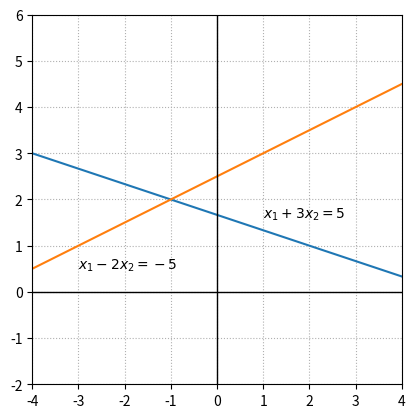
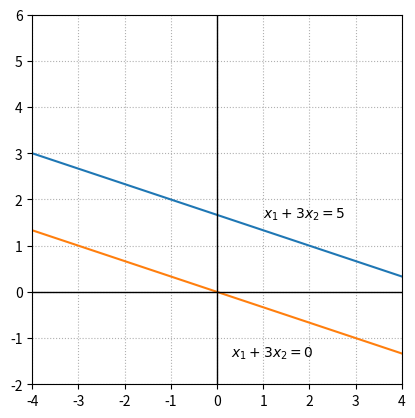
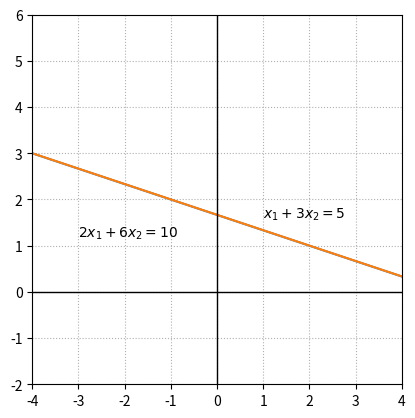

Source code (Python) for these figures, in order: (Note: this script raises an exception after producing the figures.)
%matplotlib inline
import numpy as np
import matplotlib.pyplot as plt

x=np.linspace(-5,5,100)

fig, ax = plt.subplots()
ax.plot(x,(5-x)/3)
ax.plot(x,(5+x)/2)

ax.text(1,1.6,'$x_1+3x_2 = 5$')
ax.text(-3,0.5,'$x_1-2x_2 = -5$')

ax.set_xlim(-4,4)
ax.set_ylim(-2,6)
ax.axvline(color='k',linewidth = 1)
ax.axhline(color='k',linewidth = 1)

## This options specifies the ticks based the list of numbers provided.
ax.set_xticks(list(range(-4,5)))
ax.set_aspect('equal')
ax.grid(True,ls=':')

## Dicuss the question with your group mates. Ask us in case of doubts :)

fig, ax = plt.subplots()
ax.plot(x,(5-x)/3)
ax.plot(x,-x/3)

ax.text(1,1.6,'$x_1+3x_2 = 5$')
ax.text(0.3,-1.4,'$x_1+3x_2 = 0$')

ax.set_xlim(-4,4)
ax.set_ylim(-2,6)
ax.axvline(color='k',linewidth = 1)
ax.axhline(color='k',linewidth = 1)

## This options specifies the ticks based the list of numbers provided.
ax.set_xticks(list(range(-4,5)))
ax.set_aspect('equal')
ax.grid(True,ls=':')

fig, ax = plt.subplots()
ax.plot(x,(5-x)/3)
ax.plot(x,(5-x)/3)

ax.text(1,1.6,'$x_1+3x_2 = 5$')
ax.text(-3,1.2,'$2x_1+6x_2 = 10$')

ax.set_xlim(-4,4)
ax.set_ylim(-2,6)
ax.axvline(color='k',linewidth = 1)
ax.axhline(color='k',linewidth = 1)

ax.set_xticks(list(range(-4,5)))
ax.set_aspect('equal')
ax.grid(True,ls=':')

## Code solution here
# C = ...

from scipy import linalg

C_inverse = linalg.inv(C)
print(C_inverse)

## Your solution here

## Code solution here

## Your solution here

## Your solution here

## Your solution here

## Code solution here.

## Code solution here.

## Code solution here.

%matplotlib inline
import matplotlib.pyplot as plt

fig, ax = plt.subplots()
options = {"head_width":0.1, "head_length":0.2, "length_includes_head":True}

ax.arrow(0,0,2,3,fc='b',ec='b',**options)
ax.arrow(0,0,4,2,fc='b',ec='b',**options)
ax.arrow(0,0,2.8,1.4,fc='b',ec='r',**options)
ax.arrow(2.8,1.4,-0.8,1.6,fc='b',ec='r',**options)

ax.text(1,2,'$B$')
ax.text(3.2,1.2,'$V$')
ax.text(2,0.6,'$\hat{B}$')
ax.text(2.5,2.5,'$E$')
ax.text(1,1,'$\\theta$')


ax.set_xlim(0,5)
ax.set_xlabel('$x_1$')
ax.set_ylim(0,5)
ax.set_ylabel('$x_2$')
ax.set_aspect('equal')

ax.grid(True,ls=':')

import numpy as np

B = np.array([[2],[3]])
V = np.array([[4],[2]])

## Your code here

%matplotlib inline
import numpy as np
import matplotlib.pyplot as plt

fig, ax = plt.subplots()

options = {"head_width":0.1, "head_length":0.2, "length_includes_head":True}

ax.arrow(0,0,2,3,fc='b',ec='b',**options)
ax.arrow(0,0,4,3,fc='r',ec='r',**options)

ax.set_xlim(-1,5)
ax.set_ylim(-1,5)
ax.set_aspect('equal')
ax.set_xticks(np.arange(-1,6,step = 1))
ax.set_yticks(np.arange(-1,6,step = 1))

ax.text(0.8,2.2,'$X$')
ax.text(4,2.2,'$AX$')

ax.axvline(color='k',linewidth = 1)
ax.axhline(color='k',linewidth = 1)

ax.grid(True,ls=':')

B = np.array([[0.2, -0.4],[-0.4, 0.8]])
X = np.array([[1],[2]])
Y = np.array([[2],[1]])

print(B@X)
print(B@Y)


fig, ax = plt.subplots()
x=np.linspace(-6,6,100)

options = {"head_width":0.1, "head_length":0.2, "length_includes_head":True}

ax.arrow(0,0,1,2,fc='b',ec='b',**options)
ax.arrow(0,0,-0.6,1.2,fc='r',ec='r',**options)
ax.plot(x,-2*x,ls=':')

ax.set_xlim(-3,3)
ax.set_ylim(-2,4)
ax.set_aspect('equal')
ax.set_xticks(np.arange(-3,4,step = 1))
ax.set_yticks(np.arange(-2,5,step = 1))

ax.text(0.8,2.2,'$X$')
ax.text(-1,1.2,'$BX$')
ax.text(0.85,-1,'$\mathcal{C}(B)$')

ax.axvline(color='k',linewidth = 1)
ax.axhline(color='k',linewidth = 1)

ax.grid(True,ls=':')

## Code solution here.